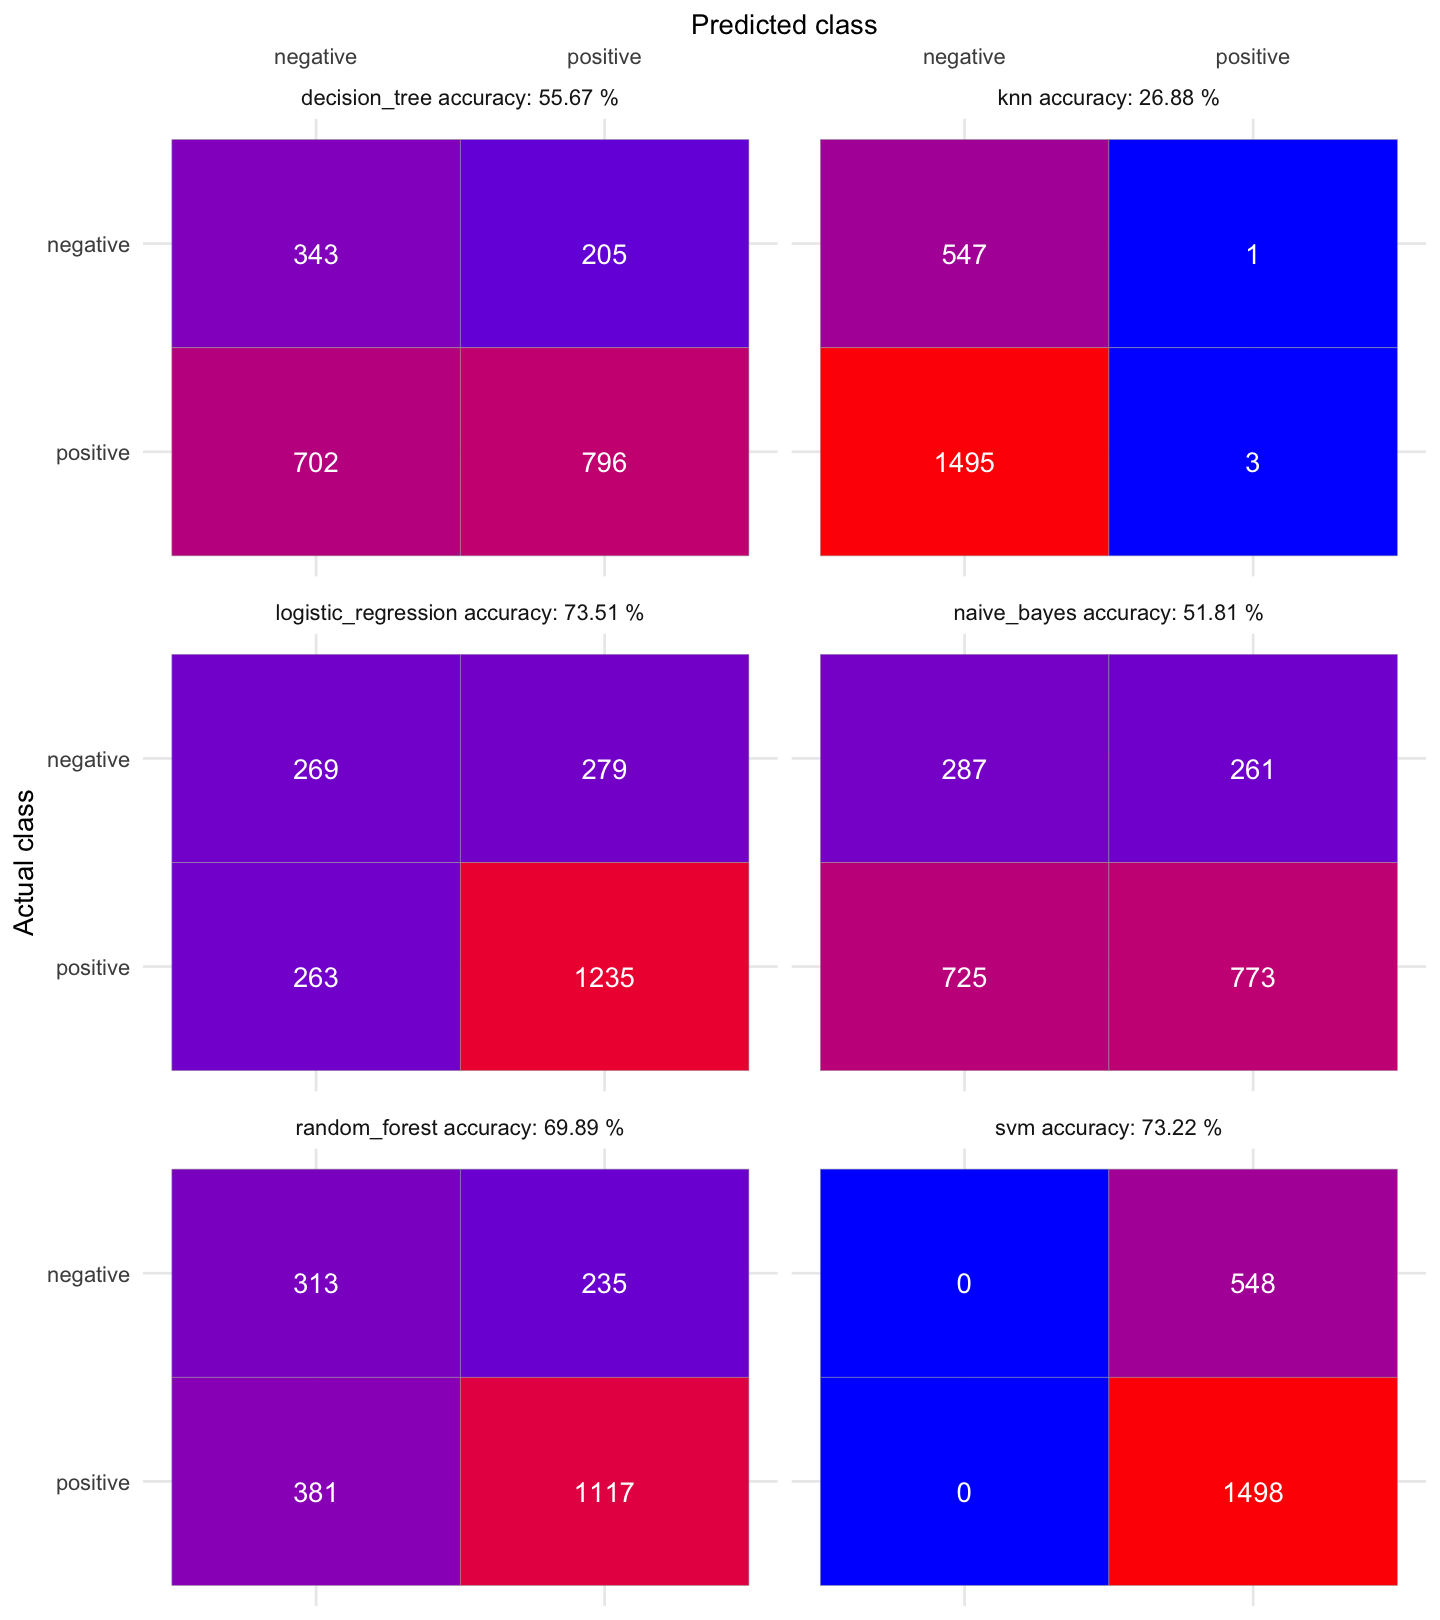

Source data for this figure (header and first rows):
accuracy, class.act, class.pred, cnf, ml_method
knn accuracy: 26.88 %, negative, negative, 547, knn
knn accuracy: 26.88 %, negative, positive, 1, knn
knn accuracy: 26.88 %, positive, negative, 1495, knn
knn accuracy: 26.88 %, positive, positive, 3, knn
decision_tree accuracy: 55.67 %, negative, negative, 343, decision_tree
decision_tree accuracy: 55.67 %, negative, positive, 205, decision_tree
decision_tree accuracy: 55.67 %, positive, negative, 702, decision_tree
decision_tree accuracy: 55.67 %, positive, positive, 796, decision_tree
random_forest accuracy: 69.89 %, negative, negative, 313, random_forest
random_forest accuracy: 69.89 %, negative, positive, 235, random_forest
random_forest accuracy: 69.89 %, positive, negative, 381, random_forest
random_forest accuracy: 69.89 %, positive, positive, 1117, random_forest
logistic_regression accuracy: 73.51 %, negative, negative, 269, logistic_regression
logistic_regression accuracy: 73.51 %, negative, positive, 279, logistic_regression
logistic_regression accuracy: 73.51 %, positive, negative, 263, logistic_regression
logistic_regression accuracy: 73.51 %, positive, positive, 1235, logistic_regression
naive_bayes accuracy: 51.81 %, negative, negative, 287, naive_bayes
naive_bayes accuracy: 51.81 %, negative, positive, 261, naive_bayes
naive_bayes accuracy: 51.81 %, positive, negative, 725, naive_bayes
naive_bayes accuracy: 51.81 %, positive, positive, 773, naive_bayes
svm accuracy: 73.22 %, negative, negative, 0, svm
svm accuracy: 73.22 %, negative, positive, 548, svm
svm accuracy: 73.22 %, positive, negative, 0, svm
svm accuracy: 73.22 %, positive, positive, 1498, svm
